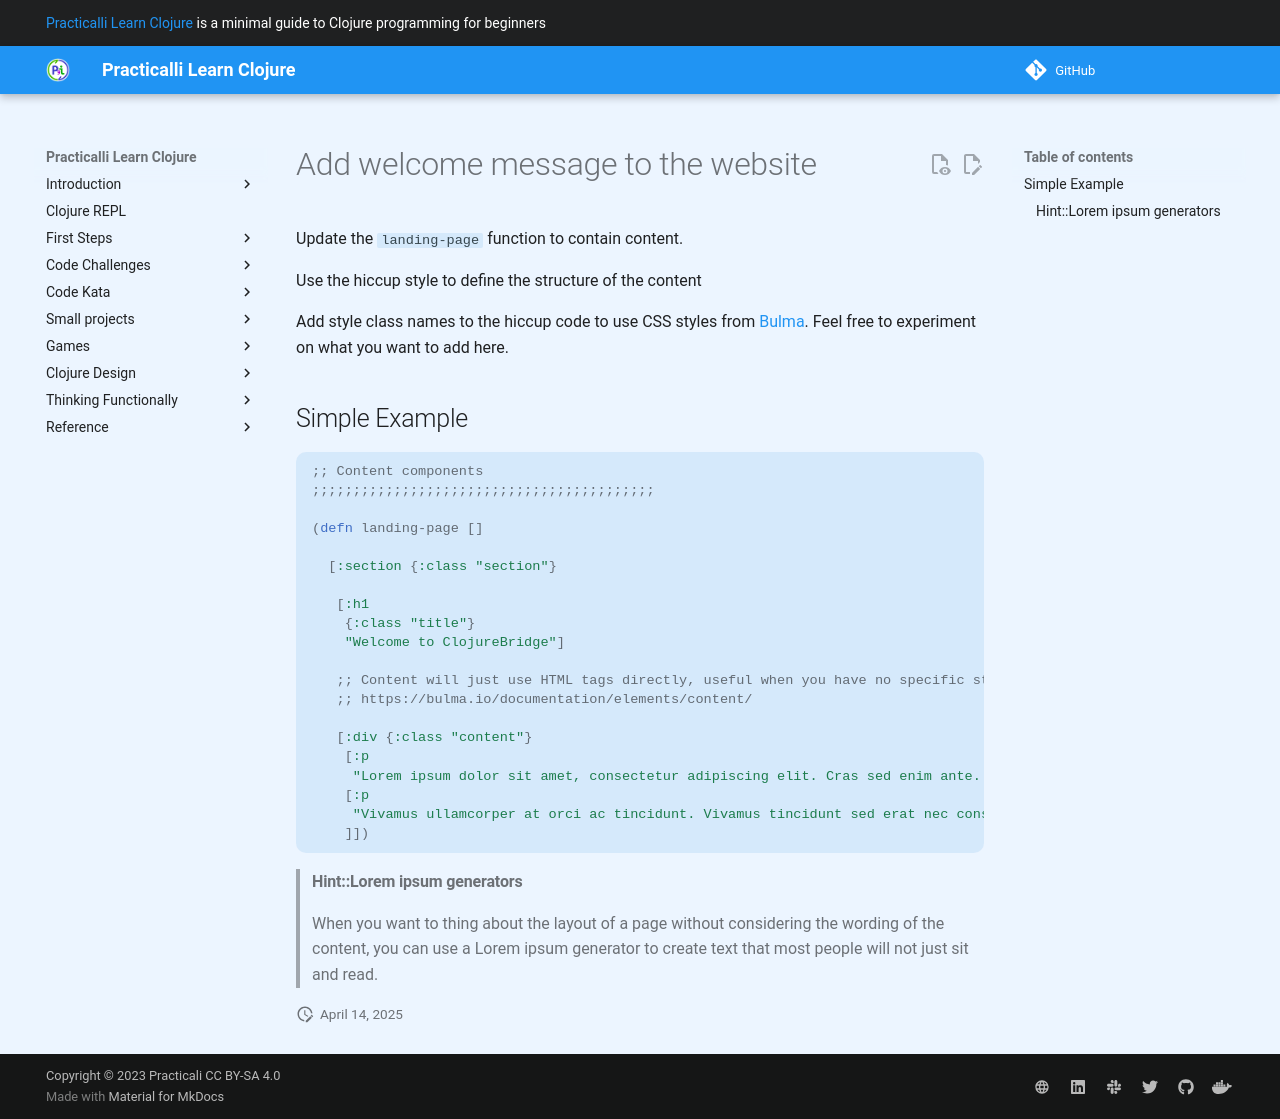

repository: practicalli/learn-clojure · page: additional-projects/clojurebridge-website/add-welcome-message/index.html · generator: mkdocs

# Add welcome message to the website

Update the `landing-page` function to contain content.

Use the hiccup style to define the structure of the content

Add style class names to the hiccup code to use CSS styles from [Bulma](https://bulma.io/).  Feel free to experiment on what you want to add here.


## Simple Example

```clojure
;; Content components
;;;;;;;;;;;;;;;;;;;;;;;;;;;;;;;;;;;;;;;;;;

(defn landing-page []

  [:section {:class "section"}

   [:h1
    {:class "title"}
    "Welcome to ClojureBridge"]

   ;; Content will just use HTML tags directly, useful when you have no specific styles
   ;; https://bulma.io/documentation/elements/content/

   [:div {:class "content"}
    [:p
     "Lorem ipsum dolor sit amet, consectetur adipiscing elit. Cras sed enim ante. Nullam consectetur, sapien in rutrum facilisis, augue velit finibus est, at lobortis odio eros sollicitudin risus. Nullam mollis, metus a varius volutpat, metus elit mollis est, finibus pretium dui enim non velit. Praesent sit amet volutpat nulla. Sed volutpat venenatis nisi id sagittis. Nunc nec efficitur mi. Duis consequat sapien ultricies quam bibendum, elementum faucibus sapien bibendum. Morbi diam elit, gravida iaculis metus vitae, ullamcorper mattis mi. Maecenas luctus lorem metus. Maecenas eleifend nisl sit amet felis accumsan, sit amet tincidunt turpis consequat. Cras non molestie ante, a pellentesque dui."]
    [:p
     "Vivamus ullamcorper at orci ac tincidunt. Vivamus tincidunt sed erat nec consequat. Donec venenatis lorem justo, eget imperdiet arcu ultrices vitae. Class aptent taciti sociosqu ad litora torquent per conubia nostra, per inceptos himenaeos. Donec congue tempor posuere. Sed nec nisl mauris. Maecenas elementum quam justo, vitae auctor felis dapibus a. Phasellus leo justo, mattis a auctor tempus, facilisis vel tellus. Etiam at scelerisque justo, ac facilisis purus. Duis in leo pretium purus bibendum ultricies ac vitae lectus. Proin nec mi nec urna sollicitudin iaculis. In a orci felis. Sed luctus posuere luctus. Cras id euismod orci, id mollis nibh. Vestibulum et tellus quis lorem placerat scelerisque non et nisl. Ut dictum lacus nulla, sit amet ultricies eros pharetra vitae. "]
    ]])

```

> #### Hint::Lorem ipsum generators
> When you want to thing about the layout of a page without considering the wording of the content, you can use a Lorem ipsum generator to create text that most people will not just sit and read.
